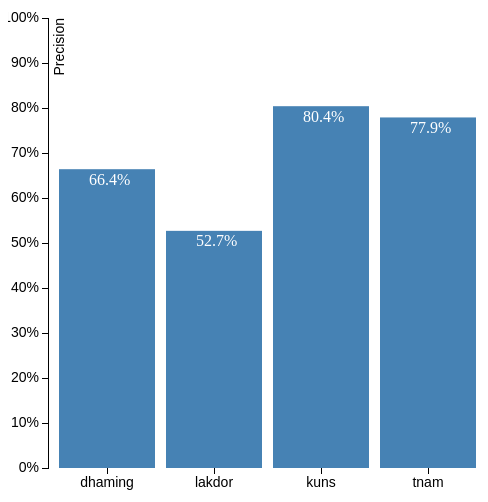
D3 v3 page, settled after 360 driven frames (6 s of simulated time); the page loaded 1 data file(s).



var margin = {top: 20, right: 20, bottom: 30, left: 40},
    width = 500 - margin.left - margin.right,
    height = 500 - margin.top - margin.bottom;

var x = d3.scale.ordinal()
    .rangeRoundBands([0, width], .1);

var y = d3.scale.linear()
    .range([height, 0]);

var xAxis = d3.svg.axis()
    .scale(x)
    .orient("bottom");

var yAxis = d3.svg.axis()
    .scale(y)
    .orient("left")
    .ticks(10, "%");

var svg = d3.select("body").append("svg")
    .attr("width", width + margin.left + margin.right)
    .attr("height", height + margin.top + margin.bottom)
  .append("g")
    .attr("transform", "translate(" + margin.left + "," + margin.top + ")");

d3.json("analyze.json", function(data) {
  x.domain(data.map(function(d) { return d.pr; }));
  // y.domain([0, d3.max(data, function(d) { return d.precision; })]);
  y.domain([0, 1]);

  svg.append("g")
      .attr("class", "x axis")
      .attr("transform", "translate(0," + height + ")")
      .call(xAxis);

  svg.append("g")
      .attr("class", "y axis")
      .call(yAxis)
    .append("text")
      .attr("transform", "rotate(-90)")
      .attr("y", 6)
      .attr("dy", ".71em")
      .style("text-anchor", "end")
      .text("Precision");

  svg.selectAll(".bar")
      .data(data)
    .enter().append("g")
      .append("rect")
        .attr("class", "bar")
        .attr("x", function(d) { return x(d.pr); })
        .attr("width", x.rangeBand())
        .attr("y", function(d) { return y(d.precision); })
        .attr("height", function(d) { return height - y(d.precision); })

  svg.selectAll(".precision")
      .data(data)       
    .enter().append("g")
      .append("text")
        .attr("class", "precision")
        .attr("x", function(d) { return x(d.pr) + 30; })
        .attr("y", function(d) { return y(d.precision) + 10; })
        .attr("dy", ".35em")
        .text(function(d) { return d.precision * 100 + "%"})      


});

// function type(d) {
//   d.frequency = +d.frequency;
//   return d;
// }



### data: analyze.json
[
 {
  "pr": "dhaming",
  "precision": "0.664"
 },
 {
  "pr": "lakdor",
  "precision": "0.527"
 },
 {
  "pr": "kuns",
  "precision": "0.804"
 },
 {
  "pr": "tnam",
  "precision": "0.779"
 }
]